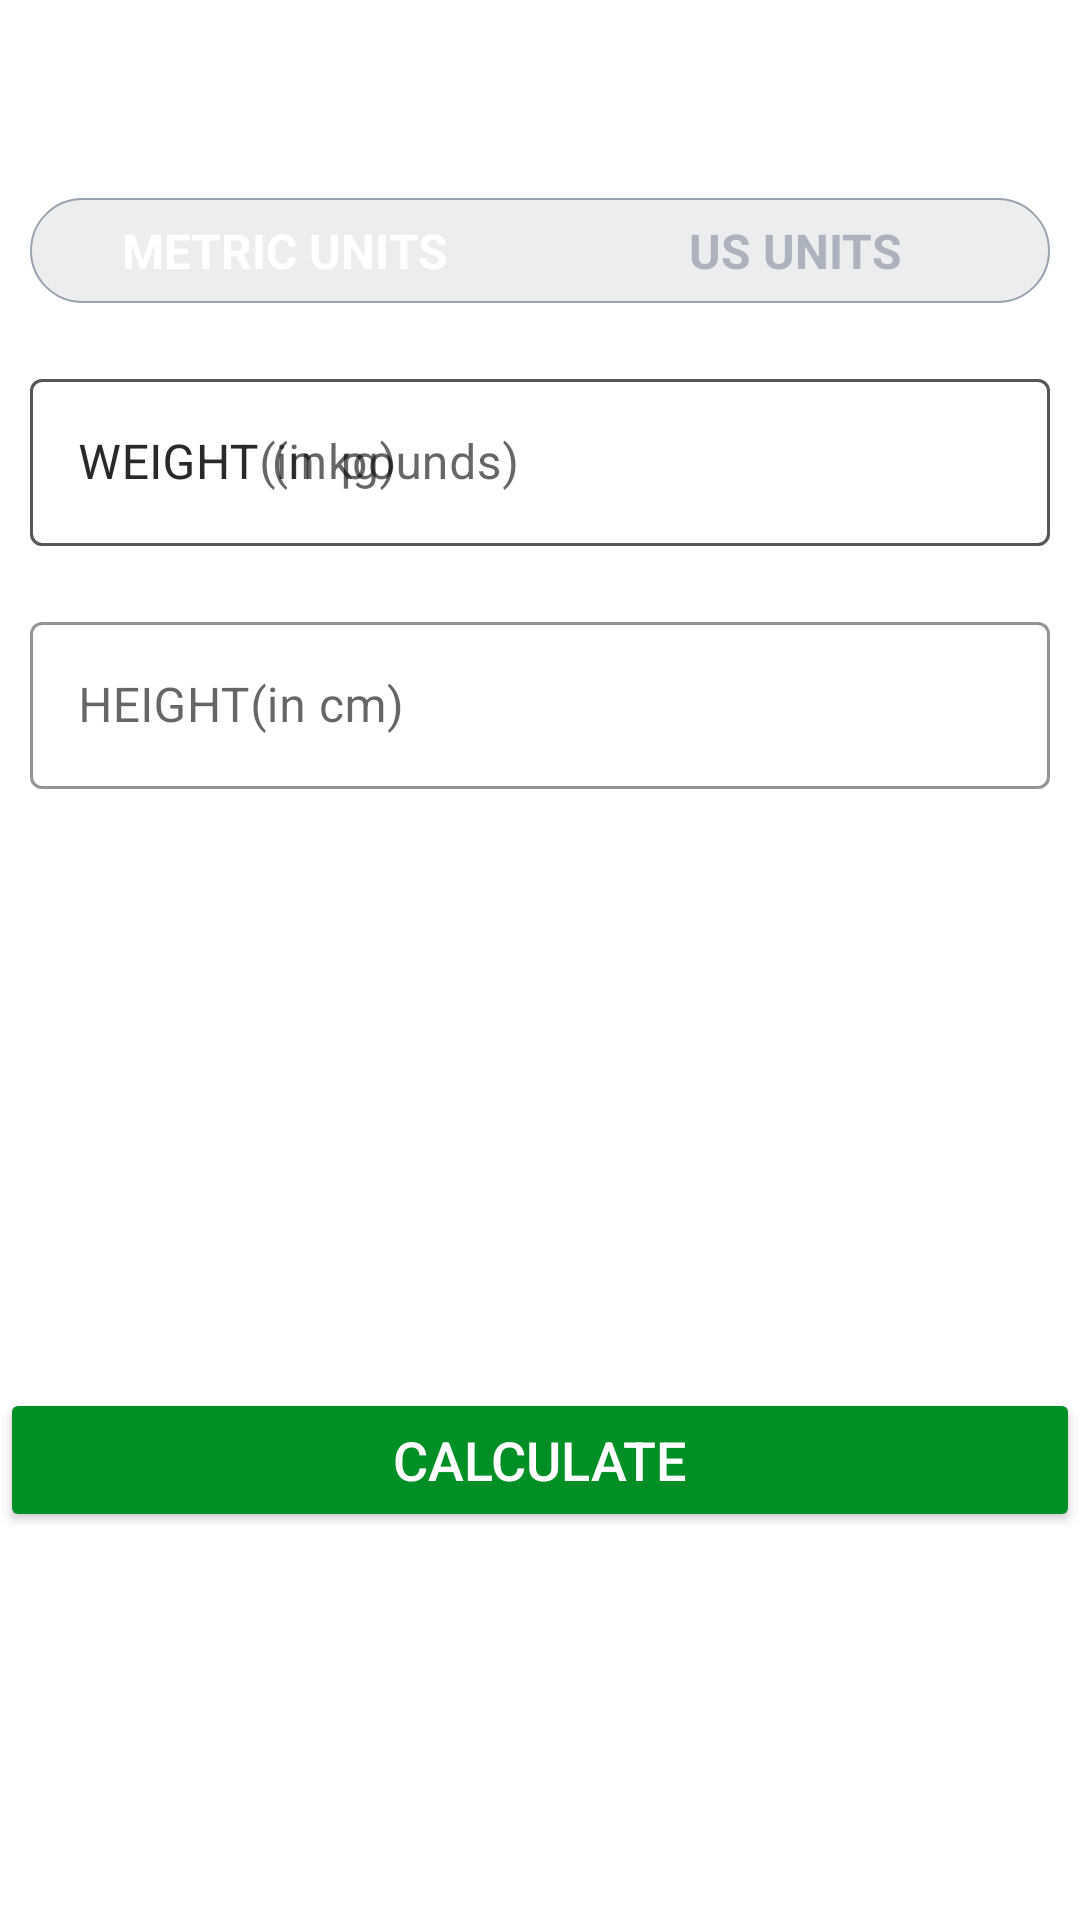

This screen was rendered from an Android layout file. Write that file and the resources it references.
<!-- AndroidManifest.xml: application theme Theme.7MinutesWorkOut -->
<!-- res/layout/activity_bmi.xml -->
<?xml version="1.0" encoding="utf-8"?>
<RelativeLayout xmlns:android="http://schemas.android.com/apk/res/android"
    xmlns:app="http://schemas.android.com/apk/res-auto"
    xmlns:tools="http://schemas.android.com/tools"
    android:layout_width="match_parent"
    android:layout_height="match_parent"
    tools:context=".BMIActivity">
    <androidx.appcompat.widget.Toolbar
        android:id="@+id/toolbar_bmi_activity"
        android:layout_width="match_parent"
        android:layout_height="?android:attr/actionBarSize"
        android:background="@color/white"/>


    <RadioGroup
        android:id="@+id/rgUnits"
        android:layout_width="match_parent"
        android:layout_height="wrap_content"
        android:layout_below="@+id/toolbar_bmi_activity"
        android:layout_margin="10dp"
        android:background="@drawable/drawable_radio_group_tab_background"
        android:orientation="horizontal">
        <RadioButton
            android:id="@+id/rbMetricUnits"
            android:layout_width="0dp"
            android:layout_height="35dp"
            android:layout_weight="0.50"
            android:background="@drawable/drawable_units_tab_selector"
            android:button="@null"
            android:checked="true"
            android:gravity="center"
            android:text="METRIC UNITS"
            android:textColor="@drawable/drawable_units_tab_text_color_selector"
            android:textSize="16sp"
            android:textStyle="bold"/>
        <RadioButton
            android:id="@+id/rbUsUnits"
            android:layout_width="0dp"
            android:layout_height="35dp"
            android:layout_weight="0.50"
            android:background="@drawable/drawable_units_tab_selector"
            android:button="@null"
            android:checked="false"
            android:gravity="center"
            android:text="US UNITS"
            android:textColor="@drawable/drawable_units_tab_text_color_selector"
            android:textSize="16sp"
            android:textStyle="bold"/>

    </RadioGroup>
    <com.google.android.material.textfield.TextInputLayout
        android:id="@+id/tilMetricUnitWeight"
        android:layout_width="match_parent"
        android:layout_height="wrap_content"
        android:layout_margin="10dp"
        android:layout_below="@id/rgUnits"
        app:boxStrokeColor="@color/colorAccent"
        app:hintTextColor="@color/colorAccent"
        style="@style/Widget.MaterialComponents.TextInputLayout.OutlinedBox">
        <androidx.appcompat.widget.AppCompatEditText
            android:id="@+id/etMetricUnitWeight"
            android:layout_width="match_parent"
            android:layout_height="wrap_content"
            android:hint="WEIGHT(in kg)"
            android:inputType="numberDecimal"
            android:textSize="16sp"/>
    </com.google.android.material.textfield.TextInputLayout>

    <com.google.android.material.textfield.TextInputLayout
        android:layout_below="@+id/tilMetricUnitWeight"
        android:id="@+id/tilMetricUnitHeight"
        android:layout_width="match_parent"
        android:layout_height="wrap_content"
        android:layout_margin="10dp"
        android:layout_marginTop="10dp"
        app:boxStrokeColor="@color/colorAccent"
        app:hintTextColor="@color/colorAccent"
        style="@style/Widget.MaterialComponents.TextInputLayout.OutlinedBox">
        <androidx.appcompat.widget.AppCompatEditText
            android:id="@+id/etMetricUnitHeight"
            android:layout_width="match_parent"
            android:layout_height="wrap_content"
            android:hint="HEIGHT(in cm)"
            android:inputType="numberDecimal"
            android:textSize="16sp"/>
    </com.google.android.material.textfield.TextInputLayout>

    <com.google.android.material.textfield.TextInputLayout
        android:id="@+id/tilUsMetricUnitWeight"
        android:layout_margin="10dp"
        app:boxStrokeColor="@color/colorAccent"
        app:hintTextColor="@color/colorAccent"
        android:layout_below="@id/rgUnits"
        style="@style/Widget.MaterialComponents.TextInputLayout.OutlinedBox"
        android:layout_width="match_parent"
        android:layout_height="wrap_content">

        <androidx.appcompat.widget.AppCompatEditText
            android:id="@+id/etUsMetricUnitWeight"
            android:layout_width="match_parent"
            android:layout_height="wrap_content"
            android:hint="WEIGHT (in pounds)"
            android:inputType="numberDecimal"
            android:textSize="16sp" />
    </com.google.android.material.textfield.TextInputLayout>
    

    
    

    <View
        android:id="@+id/view1"
        android:layout_width="0dp"
        android:layout_height="1dp"
        android:layout_below="@+id/rgUnits"
        android:layout_centerHorizontal="true" />

    <com.google.android.material.textfield.TextInputLayout
        android:layout_below="@id/tilMetricUnitWeight"
        android:id="@+id/tilMetricUsUnitHeightFeet"
        app:boxStrokeColor="@color/colorAccent"
        app:hintTextColor="@color/colorAccent"
        style="@style/Widget.MaterialComponents.TextInputLayout.OutlinedBox"
        android:layout_width="wrap_content"
        android:layout_marginTop="10dp"
        android:layout_alignParentStart="true"
        android:visibility="gone"
        tools:visibility="visible"
        android:layout_toStartOf="@id/view"
        android:layout_margin="10dp"
        android:layout_height="wrap_content">

        <androidx.appcompat.widget.AppCompatEditText
            android:id="@+id/etUsMetricUnitHeightFeet"
            android:layout_width="match_parent"
            android:layout_height="wrap_content"
            android:hint="Feet"
            android:inputType="numberDecimal"
            android:textSize="16sp" />
    </com.google.android.material.textfield.TextInputLayout>
    <View
        android:id="@+id/view"
        android:layout_width="0dp"
        android:layout_height="1dp"
        android:layout_below="@+id/tilMetricUnitWeight"
        android:layout_centerHorizontal="true" />

    <com.google.android.material.textfield.TextInputLayout
        android:layout_below="@id/tilMetricUnitWeight"
        android:id="@+id/tilMetricUsUnitHeightInch"
        app:boxStrokeColor="@color/colorAccent"
        app:hintTextColor="@color/colorAccent"
        android:layout_alignParentEnd="true"
        android:layout_toEndOf="@id/view"
        android:visibility="gone"
        tools:visibility="visible"
        style="@style/Widget.MaterialComponents.TextInputLayout.OutlinedBox"
        android:layout_width="wrap_content"
        android:layout_marginTop="10dp"
        android:layout_margin="10dp"
        android:layout_height="wrap_content">

        <androidx.appcompat.widget.AppCompatEditText
            android:id="@+id/etUsMetricUnitHeightInch"
            android:layout_width="match_parent"
            android:layout_height="wrap_content"
            android:hint="Inch"
            android:inputType="numberDecimal"
            android:textSize="16sp" />
    </com.google.android.material.textfield.TextInputLayout>
    <LinearLayout
        android:padding="10dp"
        android:layout_below="@+id/tilMetricUnitHeight"
        android:id="@+id/llDisplayBMIResult"
        android:layout_width="match_parent"
        android:layout_height="wrap_content"
        android:layout_marginTop="25dp"
        android:orientation="vertical"
        android:visibility="invisible"
        tools:visibility="visible">
        <TextView
            android:id="@+id/tvYourBMI"
            android:layout_width="match_parent"
            android:layout_height="wrap_content"
            android:gravity="center"
            android:text="YOUR BMI"
            android:textAllCaps="true"
            android:textSize="16sp"/>
        <TextView
            android:id="@+id/tvBMIValue"
            android:layout_width="match_parent"
            android:layout_height="wrap_content"
            android:layout_marginTop="5dp"
            android:gravity="center"
            android:textSize="18sp"
            android:textStyle="bold"
            tools:text="15.00"/>
        <TextView
            android:id="@+id/tvBMIType"
            android:layout_width="match_parent"
            android:layout_height="wrap_content"
            android:layout_marginTop="5dp"
            android:gravity="center"
            android:textSize="18sp"
            tools:text="Normal"/>
        <TextView
            android:id="@+id/tvBMIDescription"
            android:layout_width="match_parent"
            android:layout_height="wrap_content"
            android:layout_marginTop="5dp"
            android:gravity="center"
            android:textSize="18sp"
            tools:text="Normal"/>


    </LinearLayout>
    <Button
        android:layout_below="@id/llDisplayBMIResult"
        android:id="@+id/btnCalculateUnits"
        android:layout_width="match_parent"
        android:layout_height="wrap_content"
        android:gravity="center"
        android:layout_marginTop="35dp"
        android:backgroundTint="@color/colorAccent"
        android:text="CALCULATE"
        android:textColor="#FFFFFF"
        android:textSize="18sp"/>




</RelativeLayout>
<!-- resources referenced by this layout -->
<resources>
  <color name="colorAccent">#008F24</color>
  <color name="white">#FFFFFFFF</color>
  <!-- drawable drawable_radio_group_tab_background (drawable) -->
  <?xml version="1.0" encoding="utf-8"?>
  <shape xmlns:android="http://schemas.android.com/apk/res/android"
      android:shape="rectangle">
      <solid android:color="#ECEDEF"/>
      <stroke android:width="0.5dp"
          android:color="#9AA2AF"/>
      <corners android:radius="30dp"/>
  
  
  </shape>
  <!-- drawable drawable_units_tab_text_color_selector (drawable) -->
  <?xml version="1.0" encoding="utf-8"?>
  <selector xmlns:android="http://schemas.android.com/apk/res/android"
      >
  <item android:color = "#FFFFFF" android:state_checked="true"/>
      <item android:color = "#ADB3BE" android:state_checked="false"/>
  </selector>
  <style name="Theme.7MinutesWorkOut" parent="Theme.MaterialComponents.DayNight.NoActionBar">
          
          <item name="colorPrimary">@color/purple_500</item>
          <item name="colorPrimaryVariant">@color/purple_700</item>
          <item name="colorOnPrimary">@color/white</item>
          
          <item name="colorSecondary">@color/teal_200</item>
          <item name="colorSecondaryVariant">@color/teal_700</item>
          <item name="colorOnSecondary">@color/black</item>
          
          <item name="android:statusBarColor">?attr/colorPrimaryVariant</item>
          
      </style>
  <color name="purple_500">#FF6200EE</color>
  <color name="purple_700">#FF3700B3</color>
  <color name="teal_200">#FF03DAC5</color>
  <color name="teal_700">#FF018786</color>
  <color name="black">#FF000000</color>
</resources>
